Dataset: crops (GitHub, kORNkin/InspireLab-SeaGrapeDetection). Classes: darkening, harvestable, whitening.

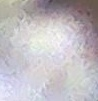
Label: whitening

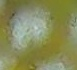
Label: darkening

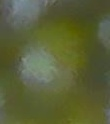
Label: harvestable

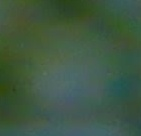
Label: harvestable

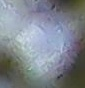
Label: whitening

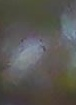
Label: darkening
